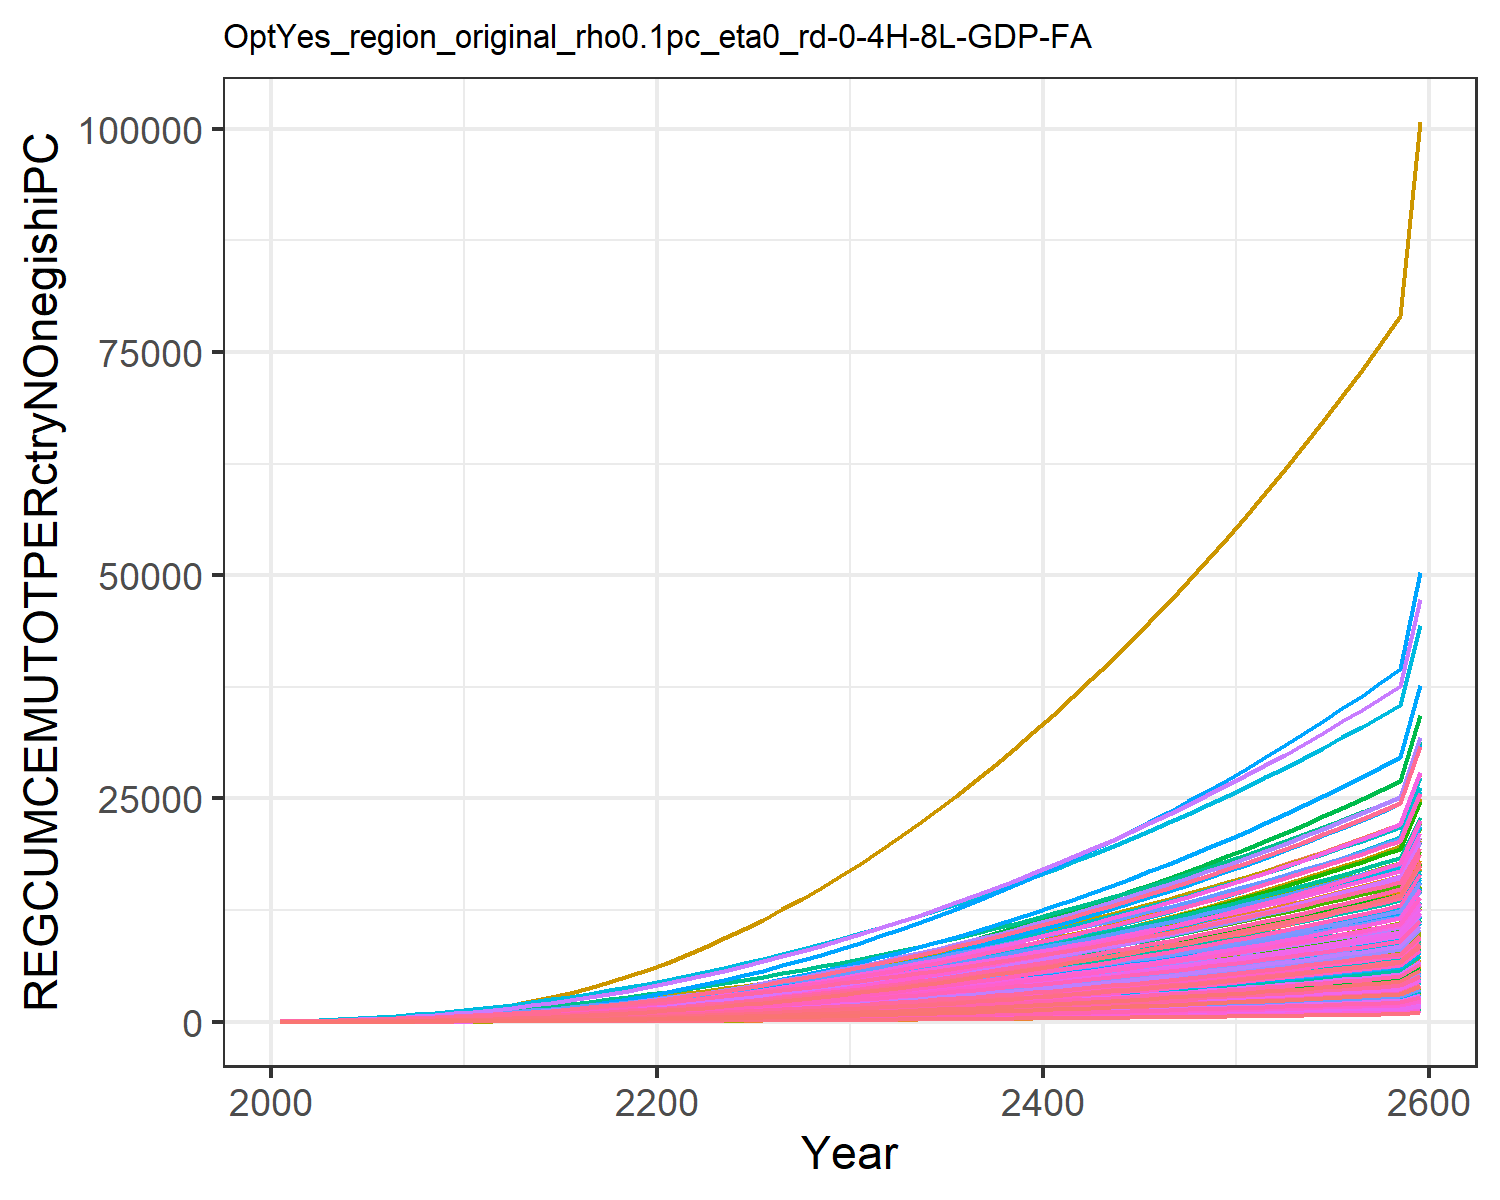

The file beside this chart, header and first rows:
1.4779953488069966, 2.517208959635046, 4.658700205252486, 18.647131702112237, 9.017911542375288, 3.7352867630556976, 26.278795257021066, 29.205905369486054, 5.9567858294261535, 1.1685771275940409, 26.807752779485952, 1.5165520198965892, 1.423573642723329, 1.9770088509658736, 6.938748996665168, 12.453028449161883, 13.049711835625262, 4.899778535177935, 6.382383554541085, 4.243659915124978, 3.8791243062739316, 6.994985393343635, 8.058218048748717, 20.452832535313608
3.041, 5.665, 10.05, 42.25, 20.65, 8.023, 55.82, 61.63, 12.91, 2.399, 56.55, 3.241, 3.016, 4.135, 15.08, 28.12, 30.01, 10.59, 13.86, 9.531, 8.691, 15.93, 18.4, 44.69
4.871, 9.859, 17.16, 72.73, 35.91, 13.59, 91.55, 101.3, 22.2, 3.736, 92.92, 5.314, 4.893, 6.846, 26.02, 48.24, 52.41, 18.11, 23.88, 16.28, 14.8, 27.57, 31.92, 80.11
7.052, 15.4, 26.33, 111, 55.4, 20.7, 133.8, 148.6, 34.27, 5.216, 136.2, 7.841, 7.14, 10.28, 40.3, 73.39, 81.15, 27.83, 36.93, 24.72, 22.42, 42.37, 49.15, 130.1
9.682, 22.71, 37.9, 158, 79.71, 29.61, 182.8, 203.9, 49.61, 6.884, 186.9, 10.96, 9.873, 14.64, 58.5, 104.3, 117.1, 40.12, 53.54, 35.1, 31.77, 60.76, 70.61, 198.7
12.86, 32.13, 52.23, 214.6, 109.4, 40.59, 238.9, 267.7, 68.7, 8.779, 245.3, 14.8, 13.19, 20.11, 81.21, 141.3, 161.1, 55.36, 74.24, 47.63, 43.02, 83.12, 96.75, 289.7
16.66, 43.95, 69.71, 281.3, 144.8, 53.93, 302.2, 340.3, 92.05, 10.93, 311.7, 19.44, 17.17, 26.88, 109, 185, 213.8, 73.96, 99.58, 62.51, 56.37, 109.8, 128, 406.6
21.19, 58.51, 90.66, 358.7, 186.7, 69.86, 372.8, 421.9, 120.1, 13.39, 386.4, 25.02, 21.92, 35.15, 142.5, 235.5, 276.1, 96.27, 130, 79.94, 71.99, 141.3, 164.8, 553.4
26.55, 76.17, 115.4, 447.3, 235.3, 88.63, 451, 512.9, 153.3, 16.18, 469.6, 31.64, 27.52, 45.09, 182.1, 293.4, 348.5, 122.6, 166.1, 100.1, 90.03, 177.8, 207.6, 733.9
32.83, 97.46, 144, 548.6, 291, 110.3, 536.3, 612.9, 191.8, 19.37, 561.1, 39.51, 34.15, 56.93, 228.1, 359.4, 431.7, 153.1, 207.9, 123.1, 110.6, 219.6, 256.7, 952.3
40.11, 122.8, 176.8, 663.4, 354.4, 135.1, 628.8, 722.2, 235.9, 23, 661, 48.73, 41.89, 70.82, 280.8, 434.3, 526.3, 188.1, 255.8, 149.3, 134, 267.2, 312.4, 1212
48.56, 152.3, 213.8, 789.7, 425, 163.1, 728.2, 840.1, 285.8, 27.1, 768.8, 59.39, 50.82, 87.09, 340.5, 516.7, 631.7, 227.6, 310.1, 178.3, 159.9, 320.1, 374.5, 1519
58.15, 186.2, 255.8, 930.4, 504.3, 194.8, 836.1, 968.9, 342.5, 31.68, 886.7, 71.55, 60.97, 105.7, 408.2, 608.3, 750.2, 272.4, 371.7, 210.8, 189, 379.5, 444.3, 1872
68.95, 224.7, 302.9, 1085, 592.3, 230.3, 952.3, 1108, 406, 36.78, 1014, 85.28, 72.42, 126.8, 484.2, 709.1, 881.8, 322.6, 440.7, 246.9, 221.1, 445.4, 521.7, 2275
81.02, 268, 355, 1254, 689.1, 269.6, 1077, 1258, 476.4, 42.4, 1151, 100.7, 85.23, 150.4, 568.5, 819, 1027, 378.3, 517.2, 286.5, 256.4, 517.9, 606.8, 2730
94.4, 316.3, 412.4, 1436, 794.6, 312.9, 1208, 1418, 553.9, 48.59, 1297, 117.7, 99.44, 176.8, 661.2, 937.8, 1184, 439.5, 601.5, 329.6, 294.9, 596.9, 699.6, 3239
109.1, 369.7, 474.9, 1633, 908.9, 360, 1348, 1587, 638.5, 55.34, 1452, 136.5, 115.1, 205.9, 762.5, 1066, 1356, 506.3, 693.5, 376.2, 336.5, 682.4, 800.2, 3803
125.3, 428.2, 542.8, 1843, 1032, 411.1, 1495, 1767, 730.4, 62.66, 1616, 157.1, 132.2, 237.9, 872.4, 1203, 1540, 578.8, 793.3, 426.5, 381.2, 774.6, 908.5, 4424
142.8, 492, 616, 2067, 1164, 466.2, 1650, 1956, 829.4, 70.58, 1790, 179.5, 150.8, 272.7, 991, 1348, 1737, 657, 900.9, 480.3, 429.2, 873.3, 1025, 5102
161.7, 561.1, 694.5, 2304, 1305, 525.3, 1812, 2156, 935.7, 79.09, 1972, 203.7, 170.9, 310.4, 1118, 1503, 1948, 740.8, 1016, 537.6, 480.2, 978.6, 1148, 5838
182, 635.4, 778.2, 2555, 1454, 588.3, 1981, 2364, 1049, 88.17, 2162, 229.7, 192.4, 350.9, 1254, 1666, 2172, 830.3, 1140, 598.4, 534.4, 1090, 1280, 6630
203.7, 714.6, 867.2, 2818, 1611, 655.3, 2158, 2583, 1170, 97.81, 2362, 257.4, 215.4, 394.2, 1398, 1838, 2408, 925.4, 1271, 662.5, 591.4, 1208, 1418, 7478
226.8, 798.7, 961.3, 3094, 1777, 726.1, 2342, 2810, 1297, 108, 2570, 286.7, 239.8, 440.3, 1551, 2017, 2656, 1026, 1409, 730, 651.5, 1332, 1564, 8382
251.2, 887.7, 1061, 3383, 1952, 800.9, 2533, 3048, 1432, 118.7, 2787, 317.8, 265.6, 489.2, 1712, 2205, 2918, 1132, 1556, 800.9, 714.7, 1463, 1717, 9343
277, 981.8, 1165, 3685, 2135, 879.5, 2732, 3295, 1574, 130.1, 3013, 350.6, 292.8, 540.9, 1882, 2402, 3192, 1244, 1710, 875.2, 780.8, 1599, 1878, 10360
304.3, 1081, 1275, 4001, 2326, 962.2, 2937, 3551, 1723, 142, 3247, 385.2, 321.5, 595.6, 2061, 2608, 3479, 1361, 1872, 953.1, 850.1, 1742, 2047, 11437
333, 1185, 1390, 4330, 2526, 1049, 3150, 3817, 1879, 154.4, 3491, 421.5, 351.6, 653.2, 2247, 2822, 3779, 1484, 2041, 1034, 922.5, 1892, 2223, 12572
363.1, 1295, 1510, 4672, 2735, 1139, 3371, 4093, 2042, 167.5, 3743, 459.6, 383.2, 713.6, 2443, 3045, 4092, 1613, 2218, 1119, 997.9, 2048, 2406, 13764
394.6, 1409, 1636, 5027, 2952, 1233, 3598, 4378, 2212, 181.1, 4003, 499.4, 416.3, 776.9, 2647, 3276, 4418, 1747, 2403, 1207, 1076, 2210, 2597, 15012
427.4, 1528, 1766, 5395, 3178, 1332, 3833, 4673, 2389, 195.3, 4273, 540.9, 450.7, 842.9, 2859, 3516, 4756, 1887, 2596, 1299, 1158, 2379, 2796, 16317
461.7, 1653, 1902, 5776, 3412, 1434, 4075, 4978, 2573, 210, 4551, 584.1, 486.6, 911.8, 3079, 3764, 5107, 2032, 2796, 1394, 1242, 2554, 3002, 17678
497.3, 1782, 2042, 6171, 3654, 1539, 4324, 5292, 2764, 225.4, 4839, 629.1, 524, 983.4, 3308, 4021, 5471, 2182, 3003, 1493, 1330, 2735, 3215, 19096
534.3, 1916, 2188, 6579, 3906, 1649, 4581, 5617, 2962, 241.3, 5135, 675.8, 562.8, 1058, 3545, 4286, 5848, 2338, 3219, 1595, 1421, 2923, 3436, 20570
572.7, 2055, 2339, 6999, 4165, 1763, 4845, 5951, 3167, 257.7, 5440, 724.2, 603, 1135, 3791, 4561, 6238, 2500, 3442, 1700, 1515, 3117, 3665, 22099
612.4, 2199, 2495, 7433, 4434, 1880, 5117, 6295, 3380, 274.7, 5755, 774.3, 644.6, 1215, 4045, 4843, 6641, 2667, 3672, 1809, 1611, 3318, 3901, 23684
653.4, 2348, 2657, 7880, 4710, 2002, 5395, 6648, 3599, 292.3, 6078, 826.1, 687.6, 1298, 4308, 5134, 7056, 2840, 3910, 1921, 1711, 3525, 4144, 25323
695.8, 2502, 2823, 8340, 4995, 2127, 5682, 7012, 3825, 310.4, 6410, 879.5, 732.1, 1383, 4578, 5434, 7484, 3018, 4156, 2037, 1814, 3738, 4395, 27016
739.5, 2660, 2994, 8813, 5289, 2256, 5975, 7386, 4057, 329.1, 6751, 934.7, 777.9, 1471, 4857, 5742, 7924, 3201, 4409, 2156, 1920, 3957, 4654, 28765
784.6, 2823, 3171, 9300, 5591, 2389, 6276, 7769, 4297, 348.3, 7102, 991.5, 825.1, 1562, 5145, 6059, 8378, 3390, 4670, 2278, 2029, 4183, 4919, 30569
831, 2992, 3352, 9800, 5902, 2525, 6585, 8163, 4544, 368.1, 7461, 1050, 873.8, 1655, 5441, 6385, 8844, 3585, 4938, 2404, 2141, 4415, 5193, 32428
878.8, 3164, 3539, 10314, 6222, 2666, 6902, 8567, 4799, 388.4, 7831, 1110, 923.8, 1751, 5745, 6720, 9324, 3785, 5214, 2534, 2256, 4654, 5474, 34342
927.9, 3342, 3731, 10841, 6550, 2811, 7226, 8982, 5060, 409.3, 8209, 1172, 975.3, 1850, 6058, 7064, 9817, 3991, 5498, 2667, 2375, 4899, 5763, 36313
978.5, 3525, 3928, 11383, 6888, 2959, 7559, 9407, 5328, 430.8, 8598, 1236, 1028, 1952, 6380, 7417, 10324, 4202, 5790, 2804, 2496, 5151, 6060, 38339
1030, 3712, 4131, 11938, 7234, 3112, 7899, 9843, 5604, 452.9, 8996, 1301, 1083, 2057, 6711, 7779, 10844, 4420, 6090, 2944, 2621, 5410, 6365, 40423
1084, 3905, 4339, 12508, 7590, 3269, 8247, 10290, 5888, 475.5, 9405, 1368, 1138, 2164, 7050, 8150, 11377, 4643, 6398, 3089, 2749, 5675, 6678, 42564
1138, 4103, 4553, 13093, 7954, 3429, 8604, 10749, 6178, 498.7, 9823, 1437, 1196, 2274, 7398, 8531, 11925, 4872, 6714, 3237, 2881, 5948, 6999, 44762
1195, 4305, 4772, 13692, 8329, 3595, 8969, 11218, 6477, 522.5, 10252, 1507, 1255, 2387, 7756, 8922, 12487, 5107, 7038, 3388, 3016, 6227, 7328, 47020
1252, 4513, 4997, 14306, 8713, 3764, 9343, 11699, 6783, 547, 10691, 1580, 1315, 2503, 8123, 9322, 13063, 5348, 7371, 3544, 3154, 6514, 7666, 49337
1311, 4726, 5227, 14935, 9106, 3938, 9726, 12192, 7097, 572, 11142, 1654, 1377, 2622, 8499, 9733, 13654, 5595, 7712, 3703, 3296, 6808, 8012, 51714
1372, 4944, 5464, 15580, 9510, 4116, 10117, 12697, 7419, 597.6, 11603, 1730, 1440, 2744, 8885, 10153, 14260, 5849, 8062, 3867, 3441, 7109, 8368, 54152
1434, 5168, 5706, 16240, 9923, 4298, 10517, 13214, 7749, 623.9, 12075, 1808, 1505, 2869, 9281, 10584, 14881, 6109, 8421, 4035, 3590, 7418, 8731, 56652
1498, 5397, 5954, 16917, 10347, 4486, 10927, 13744, 8088, 650.8, 12558, 1888, 1572, 2998, 9686, 11025, 15518, 6375, 8789, 4206, 3743, 7734, 9105, 59215
1563, 5631, 6209, 17610, 10781, 4677, 11345, 14286, 8435, 678.4, 13053, 1970, 1640, 3129, 10102, 11477, 16170, 6648, 9166, 4382, 3899, 8059, 9487, 61842
1630, 5871, 6470, 18320, 11226, 4874, 11774, 14841, 8790, 706.6, 13560, 2054, 1710, 3263, 10528, 11940, 16838, 6928, 9552, 4563, 4060, 8391, 9878, 64534
1698, 6117, 6737, 19046, 11682, 5075, 12212, 15409, 9154, 735.4, 14079, 2139, 1782, 3401, 10964, 12414, 17523, 7215, 9948, 4747, 4224, 8731, 10279, 67292
1768, 6368, 7010, 19790, 12149, 5281, 12660, 15991, 9527, 765, 14610, 2227, 1855, 3542, 11411, 12900, 18224, 7509, 10353, 4936, 4392, 9079, 10690, 70117
1840, 6626, 7290, 20552, 12627, 5493, 13117, 16586, 9909, 795.3, 15154, 2317, 1930, 3686, 11869, 13396, 18942, 7809, 10768, 5130, 4564, 9436, 11111, 73011
1914, 6889, 7577, 21332, 13117, 5709, 13586, 17196, 10301, 826.2, 15710, 2409, 2007, 3834, 12337, 13905, 19678, 8117, 11193, 5328, 4740, 9801, 11542, 75975
1989, 7158, 7871, 22129, 13618, 5931, 14064, 17820, 10701, 857.9, 16279, 2503, 2086, 3985, 12818, 14426, 20431, 8433, 11629, 5532, 4921, 10176, 11983, 79010
2528, 9086, 9973, 27841, 17206, 7516, 17490, 22284, 13570, 1085, 20354, 3177, 2649, 5067, 16254, 18153, 25821, 10691, 14746, 6985, 6213, 12853, 15142, 100733
